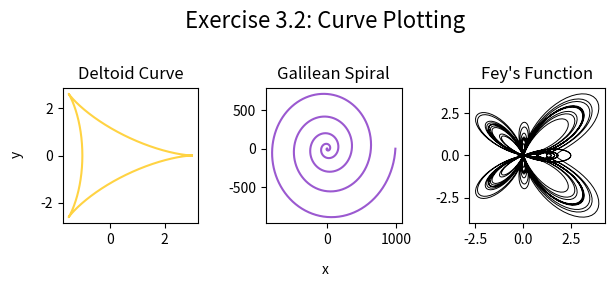

The matplotlib source for this figure:
import numpy as np
import matplotlib.pyplot as plt

# the deltoid curve
theta1 = np.linspace(0, 2*np.pi, 2000)
x1 = 2*np.cos(theta1) + np.cos(2*theta1)
y1 = 2*np.sin(theta1) - np.sin(2*theta1)

# b) the Galilean spiral
theta2 = np.linspace(0, 10*np.pi, 2000)
r2 = theta2**2
x2 = r2*np.cos(theta2)
y2 = r2*np.sin(theta2)

# c) Fey's function
theta3 = np.linspace(0, 24*np.pi, 2000)
r3 = np.exp(np.cos(theta3)) - 2*np.cos(4*theta3) + (np.sin(theta3/12))**5
x3 = r3*np.cos(theta3)
y3 = r3*np.sin(theta3)

# plots
fig, axes = plt.subplots(nrows = 1, ncols = 3, figsize = (7,3), dpi = 300)
plt.subplots_adjust(wspace = 0.5)
axes[0].plot(x1, y1, color = '#ffd343')
axes[0].set_box_aspect(1)
axes[0].set_title('Deltoid Curve')
axes[1].plot(x2, y2, color = '#9b59d0')
axes[1].set_box_aspect(1)
axes[1].set_title('Galilean Spiral')
axes[2].plot(x3, y3, color = 'k', linewidth = 0.7)
axes[2].set_box_aspect(1)
axes[2].set_title('Fey\'s Function')
fig.suptitle('Exercise 3.2: Curve Plotting', fontsize=16)
fig.text(0.5, 0.1, 'x', ha='center')
fig.text(0.05, 0.5, 'y', va='center', rotation='vertical')
plt.show()